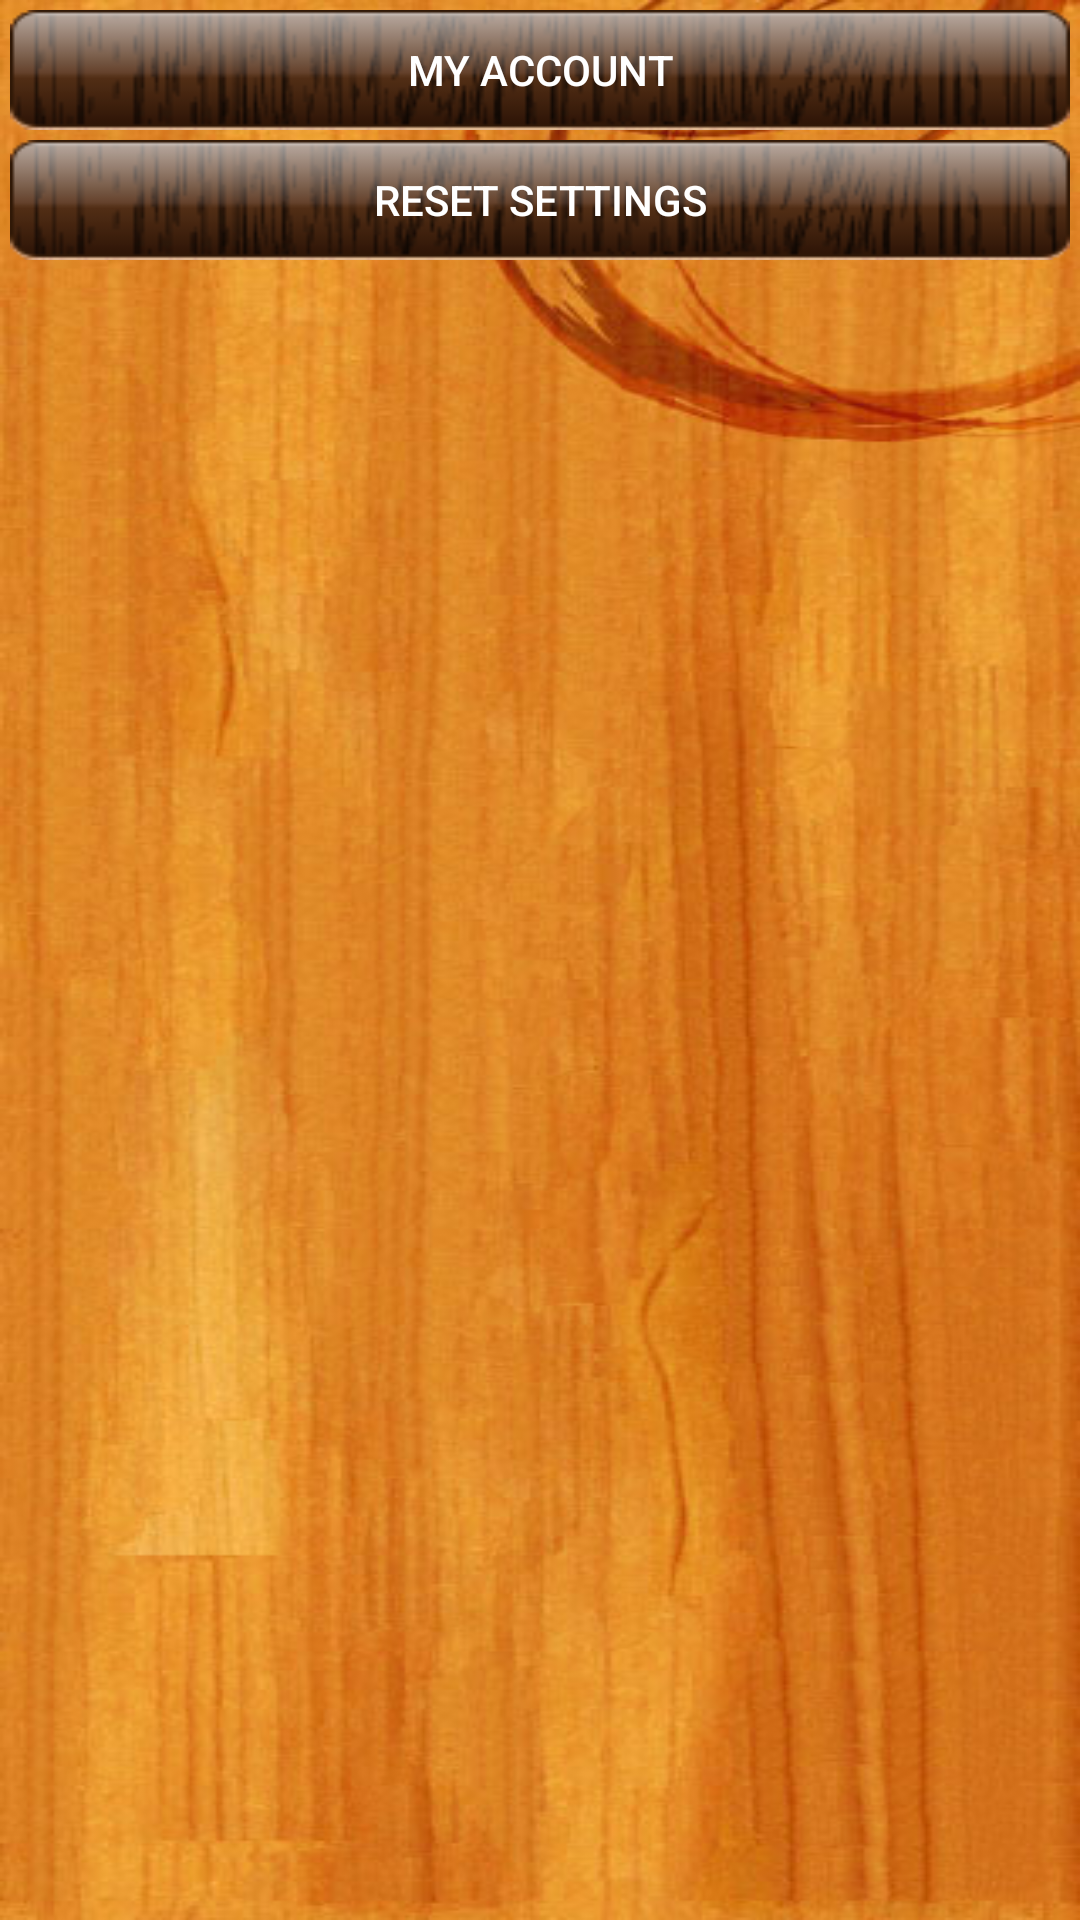

This screen was rendered from an Android layout file. Write that file and the resources it references.
<!-- AndroidManifest.xml: fallback theme Theme.MaterialComponents.DayNight.NoActionBar -->
<!-- res/layout/settings.xml -->
<?xml version="1.0" encoding="utf-8"?>


<LinearLayout xmlns:android="http://schemas.android.com/apk/res/android"
	android:id="@+id/settingsflipper" android:layout_width="fill_parent" android:orientation="vertical"
	android:layout_height="fill_parent" android:background="@drawable/wood2">

	
	
	<LinearLayout android:id="@+id/accountsettings"
		android:orientation="vertical" android:layout_width="fill_parent"
		android:layout_height="fill_parent" android:visibility="visible">
		
		<Button android:id="@+id/acctSettingsBtn" android:layout_width="fill_parent" android:layout_height="40dip" 
				android:layout_marginTop="10px" android:layout_marginLeft="10px" android:layout_marginRight="10px"
				android:text="My Account" android:textColor="#FFFFFF"
				android:gravity="center" android:background="@drawable/dryncbutton"/>
		
		<Button android:id="@+id/resetBtn" android:layout_width="fill_parent" android:layout_height="40dip" 
				android:layout_marginTop="10px" android:layout_marginLeft="10px" android:layout_marginRight="10px"
				android:text="Reset Settings" android:textColor="#FFFFFF"
				android:gravity="center" android:background="@drawable/dryncbutton"/>
				
	</LinearLayout>
</LinearLayout>
<!-- resources referenced by this layout -->
<resources>
  <!-- drawable dryncbutton (drawable) -->
  <?xml version="1.0" encoding="utf-8"?>
  
   <selector xmlns:android="http://schemas.android.com/apk/res/android">
       <item android:drawable="@drawable/qn_woodbutton" /> 
       <item android:state_pressed="true"
             android:drawable="@drawable/qn_woodbutton_pressed" /> 
   </selector>
  <!-- drawable rndbordertransparent (drawable) -->
  <?xml version="1.0" encoding="utf-8"?>
  
  
  <shape xmlns:android="http://schemas.android.com/apk/res/android">
      
       <padding android:left="7dp" android:top="7dp"
               android:right="7dp" android:bottom="7dp" />
  	 <solid android:color="#AAFFFFFF"/>
       <corners android:radius="4dp" />
  </shape>
  <!-- drawable tw: png bitmap (drawable, 14676 bytes) -->
  <!-- drawable wood2: jpg bitmap (drawable, 46467 bytes) -->
  <!-- drawable qn_woodbutton: png bitmap (drawable, 9185 bytes) -->
  <!-- drawable qn_woodbutton_pressed: png bitmap (drawable, 18999 bytes) -->
</resources>
